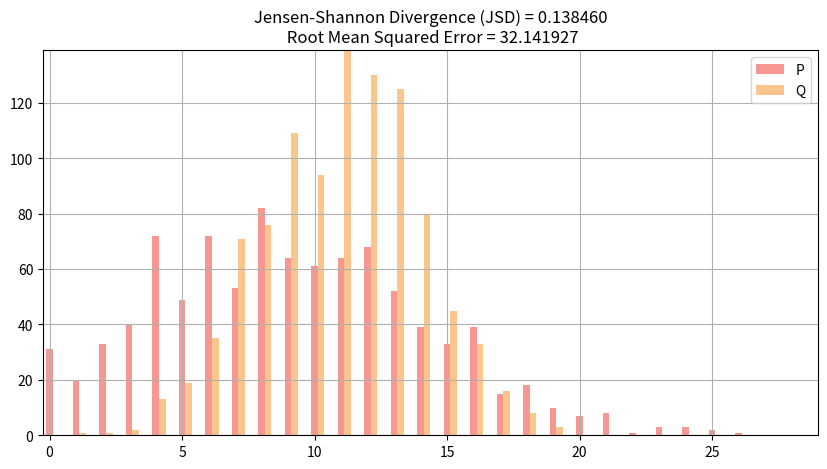

Write the Python code that produced this figure.
# test3.py

# TO DO:
# - Finish parameterizing the function with the range.

# Import Packages
from numpy.linalg import norm
import numpy as np
import matplotlib.pyplot as plt
import pandas as pd
from scipy.stats import entropy
from math import sqrt

# Initialize some stuff
loc, scale = 0., 100.
t = []
arraylen = 1000
bincount = 29

def kld(P,Q):
    _P = np.array(P) / norm(P, ord=1)
    _Q = np.array(Q) / norm(Q, ord=1)
    return round(np.sum([v for v in _P * np.log2(_P/_Q) if (not np.isnan(v) and not np.isinf(v))]),12)

def jsd(P,Q):
    _P = np.array(P) / norm(P, ord=1)
    _Q = np.array(Q) / norm(Q, ord=1)
    M = 0.5 * (_P + _Q)
    return round(0.5 * (kld(_P,M) + kld(_Q,M)),12)

def rmse(P,Q):
    _P = np.array(P)
    _Q = np.array(Q)
    return round(sqrt(np.mean([np.power(_P - _Q,2)])),12)


def plotComp(pdist,qdist,bincount):

    mybins = [r * (100./bincount) for r in range(0,bincount + 1)]
    # Create the histogram
    pcount, pbins = np.histogram(pdist,mybins)
    qcount, qbins = np.histogram(qdist,mybins)

    #print(pcount)
    #print(qcount)
    jsd1 = jsd(pcount,qcount)
    print("jsd = %f" % jsd1)
    print("rjsd = %f" % sqrt(jsd1))
    rmse1 = rmse(pcount,qcount)
    print("rmse = %f" % rmse1)
    print("normed rmse = %f" % (rmse1/arraylen))
    
    # Settings for plot
    pos = list(range(len(pcount)))
    width = 0.25

    # Plotting the bars
    fig, ax = plt.subplots(figsize=(10,5))

    # Create plot for P
    plt.bar(
        pos,
        pcount,
        width,
        alpha=0.5,
        color='#EE3224',
        label="P"
        )

    # Create plot for Q
    plt.bar(
        [j + width for j in pos],
        qcount,
        width,
        alpha=0.5,
        color='#F78F1E',
        label="Q"
        )

    # Set Title
    stats = "Jensen-Shannon Divergence (JSD) = %f\n Root Mean Squared Error = %f" % (jsd1,rmse1)
    ax.set_title(stats)
    
    # Setting the x-axis and y-axis limits
    plt.xlim(min(pos)-width, max(pos)+width*4)
    plt.ylim([0, max(max(pcount),max(qcount))] )

    
    # Plot it
    plt.legend(['P','Q'])
    plt.grid()
    plt.show()





# Build out the dummy data structure
#psamp = pd.DataFrame(np.random.uniform(loc,scale,arraylen), columns = ['P'])
#qsamp = pd.DataFrame(np.random.uniform(loc,scale,arraylen), columns = ['Q'])
psamp = pd.DataFrame(np.random.normal(30,20,arraylen), columns = ['P'])
qsamp = pd.DataFrame(np.random.normal(40,10,arraylen), columns = ['Q'])



plotComp(psamp,qsamp,bincount)



